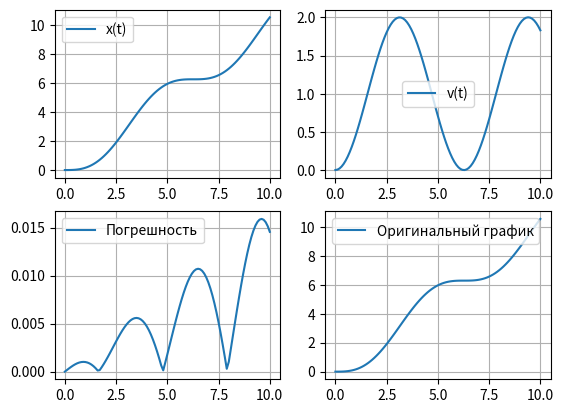

Here is the Python script that generated this plot:
import numpy as np
from matplotlib import pyplot as plt

""" Решение дифференциальных уравнений: Метода Рунге-Кутты 2-го порядка 
=============== Список литературы ===============
1. https://ru.wikipedia.org/wiki/Метод_Рунге_—_Кутты
2. https://goo.su/sYqtC --> глава 8, страница 172, 185
=============== Начальные условия ===============
        x'' + x = t; x(0) = 0; x'(0) = 0
"""


def f(x, v, t):
    """
        Уравнение разложили на систему
        x` = v
        v` = t - x
    """
    dx_dt = v
    dv_dt = t - x
    return dx_dt, dv_dt


def runge_method(f, conditions, step, step_quantity):
    """
    =============== входные данные ===============
    f             - функция, описывающая уравнение
    conditions    - начальные условия
    step          - шаг
    step_quantity - кол-во шагов

    =============== выходные данные ===============
    x_values      - значения x на каждом шаге
    v_values      - значения производной x на каждом шаге
    """
    x_values = np.zeros(step_quantity + 1)
    v_values = np.zeros(step_quantity + 1)

    x_values[0], v_values[0] = conditions

    for i in range(step_quantity):
        x = x_values[i]
        v = v_values[i]
        t = i * step

        k1x, k1v = f(x, v, t)
        k2x, k2v = f(x + step * k1x, v + step * k1v, t + step)

        x_values[i+1] = x + 0.5 * step * (k1x + k2x)
        v_values[i+1] = v + 0.5 * step * (k1v + k2v)

    return x_values, v_values


def analytic_solution(t):
    return t - np.sin(t)


def main():
    condition = [0, 0]
    step = 0.1
    step_quantity = 100

    x_values, v_values = runge_method(f, condition, step, step_quantity)
    t_values = np.linspace(0, step * step_quantity, step_quantity + 1)
    analytic_values = analytic_solution(t_values)
    error_values = np.abs(x_values - analytic_values)

    # plt.plot(t_values, x_values, label="x(t)")
    # plt.plot(t_values, v_values, label="v(t)")
    # plt.plot(t_values, error_values, label="Погрешность")
    # plt.plot(t_values, analytic_values, label="Оригинальный график")
    # plt.legend()
    # plt.grid()
    # plt.show()

    plt.subplot(2, 2, 1)
    plt.plot(t_values, x_values, label="x(t)")
    plt.legend()
    plt.grid()

    plt.subplot(2, 2, 2)
    plt.plot(t_values, v_values, label="v(t)")
    plt.legend()
    plt.grid()

    plt.subplot(2, 2, 3)
    plt.plot(t_values, error_values, label="Погрешность")
    plt.legend()
    plt.grid()

    plt.subplot(2, 2, 4)
    plt.plot(t_values, analytic_values, label="Оригинальный график")
    plt.legend()
    plt.grid()

    plt.show()


if __name__ == "__main__":
    main()
